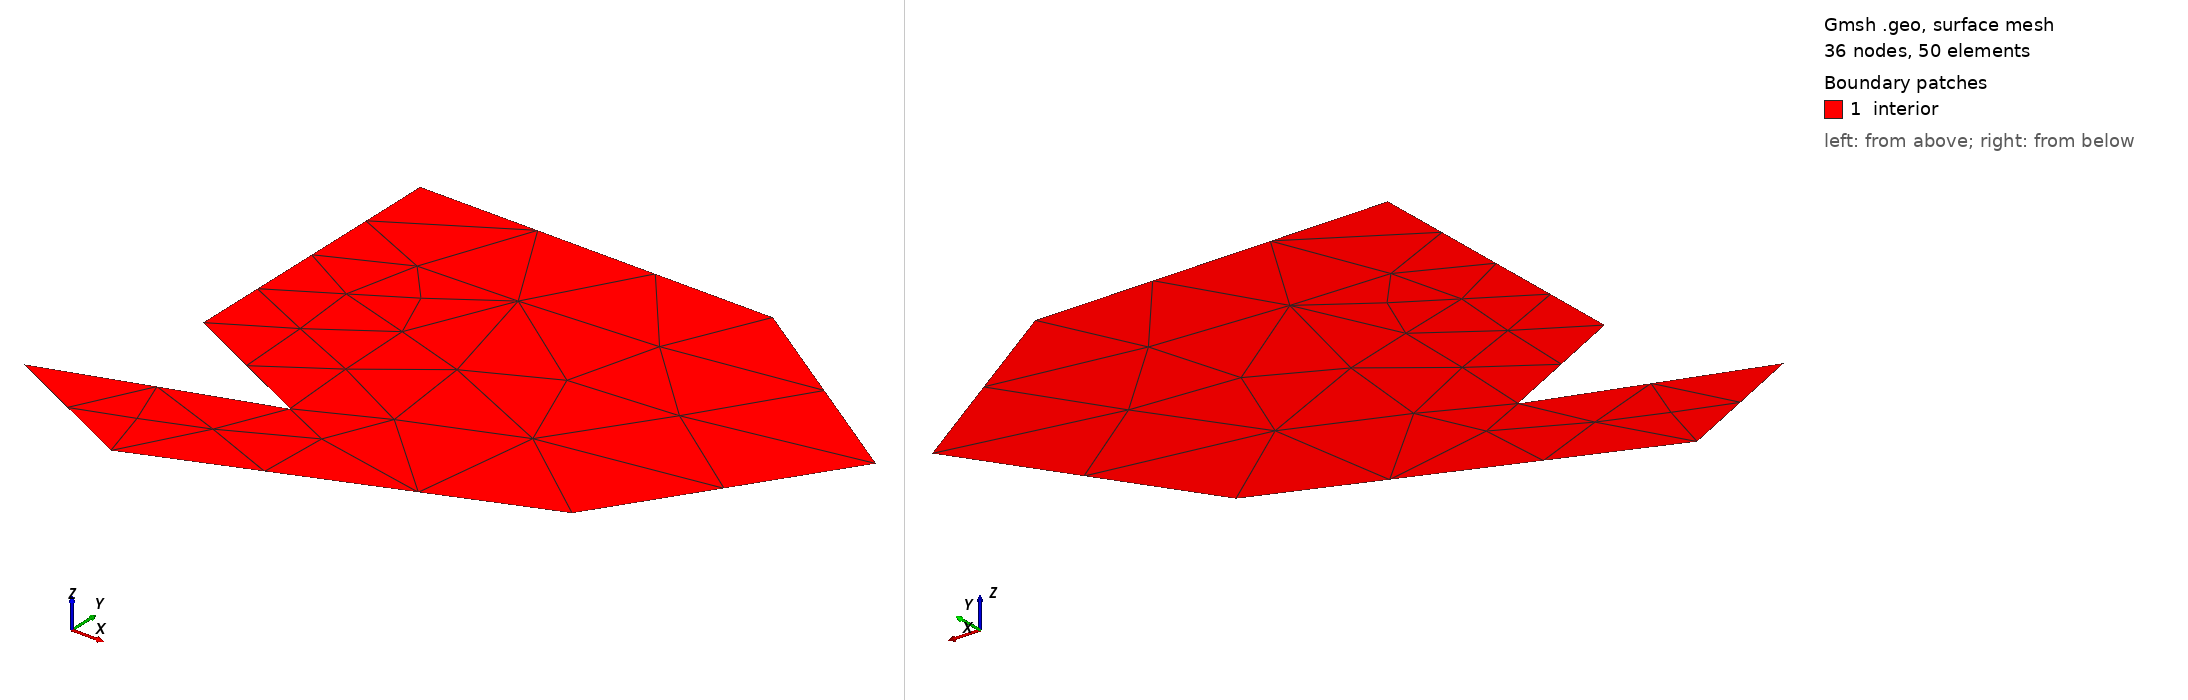

Gmsh geometry script, surface-meshed: 36 nodes, 50 surface elements. Boundary patches (legend numbers): 1 interior. Left view from above one corner, right view from below the opposite corner. Legend entries are the model's physical surfaces. The drawing asked Gmsh for element sizes between 1% and 20% of the model's largest extent; the script's own settings can give other sizes.

=== blob.geo (drawn) ===
// A polygonal domain.  Look at it with:
//     gmsh blob.geo
// To generate a initial coarse mesh and refine it twice do:
//     gmsh -2 blob.geo -o blob1.msh
//     gmsh -refine blob1.msh -o blob2.msh
// Look at the results:
//     gmsh blobX.msh

cl = 4.0;  // characteristic length
Point(1) = {0.0,0.0,0,cl};
Point(2) = {0.0,2.0,0,cl};
Point(3) = {5.0,2.0,0,cl};
Point(4) = {8.0,0.0,0,cl};
Point(5) = {6.0,-3.0,0,cl};
Point(6) = {1.0,-5.0,0,cl};
Point(7) = {-1.0,-4.0,0,cl};
Point(8) = {2.0,-3.0,0,cl};
Point(9) = {0.0,-2.0,0,cl};
Line(10) = {1,2};
Line(11) = {2,3};
Line(12) = {3,4};
Line(13) = {4,5};
Line(14) = {5,6};
Line(15) = {6,7};
Line(16) = {7,8};
Line(17) = {8,9};
Line(18) = {9,1};
Line Loop(19) = {10,11,12,13,14,15,16,17,18};
Plane Surface(20) = {19};
Physical Line("neumann") = {13,14,15,16,17,18};
Physical Line("dirichlet") = {10,11,12};
Physical Surface("interior") = {20};
